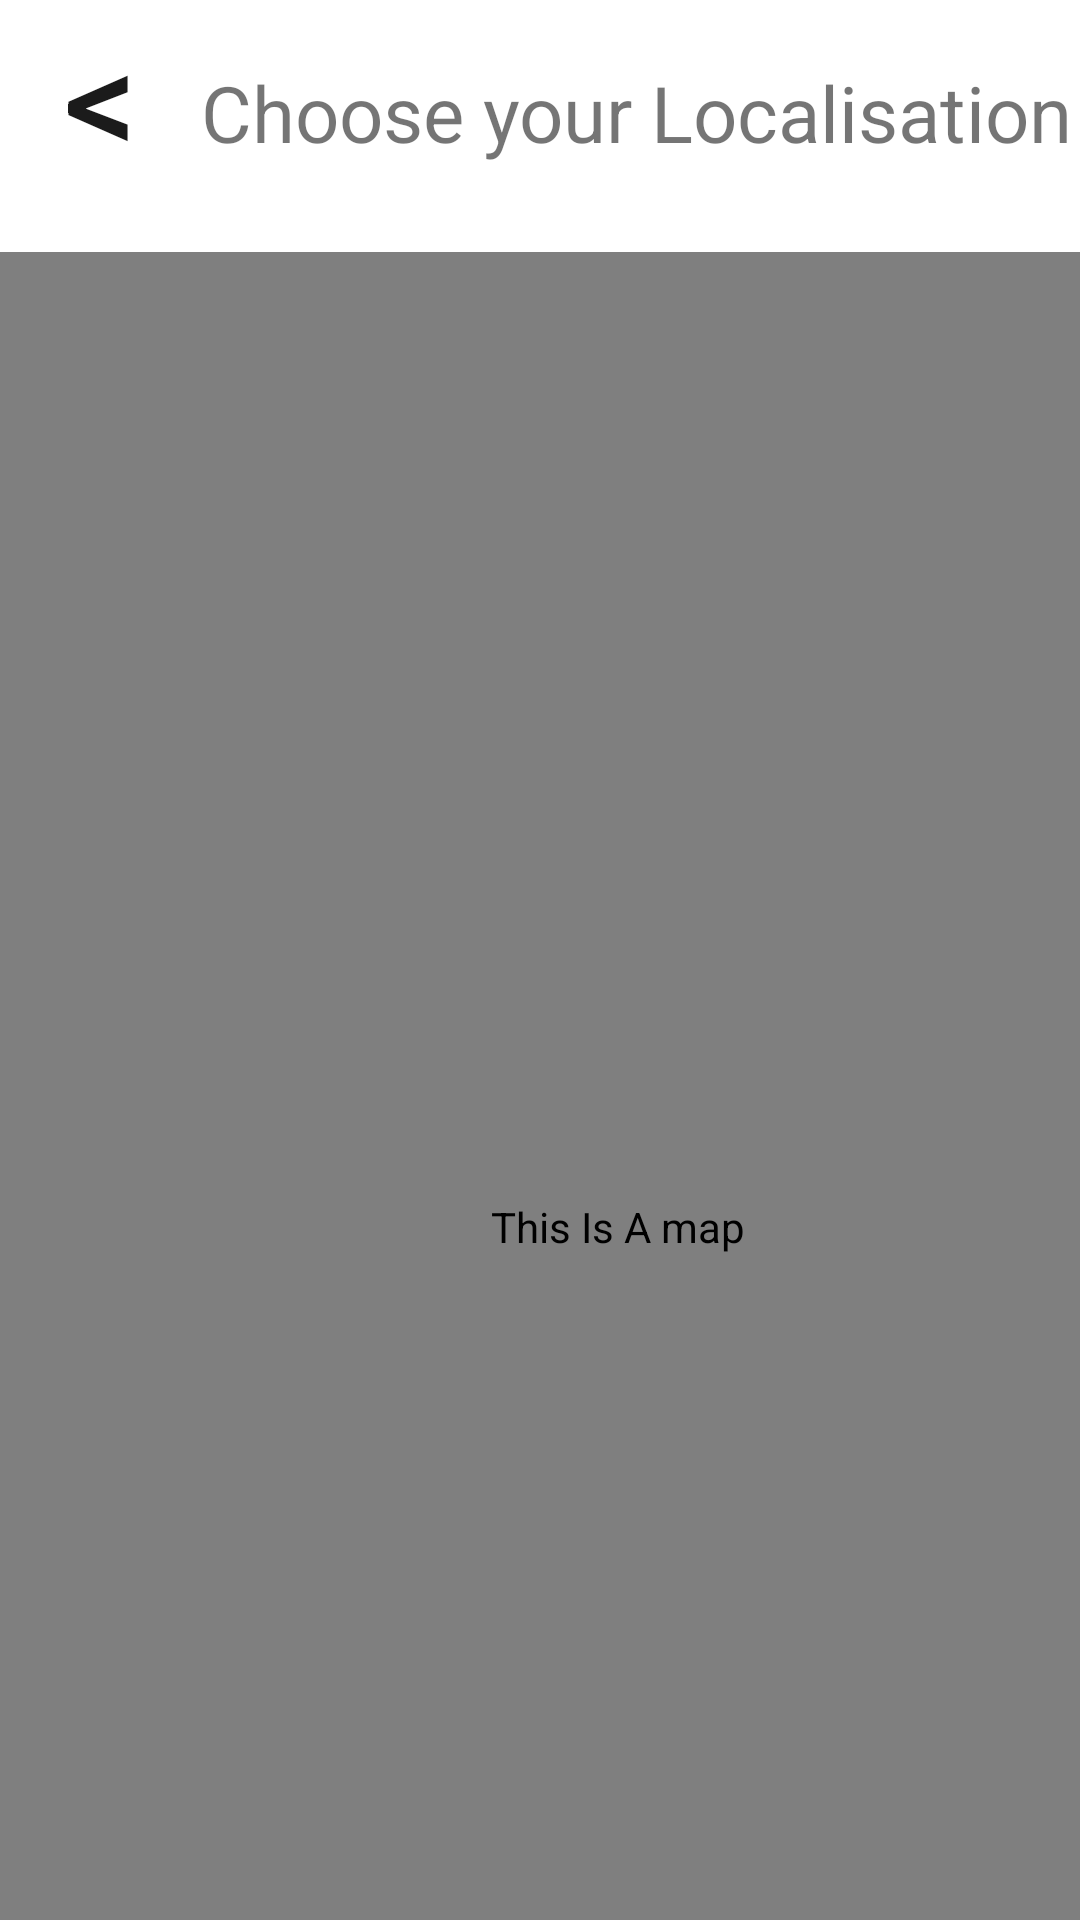

This screen was rendered from an Android layout file. Write that file and the resources it references.
<!-- AndroidManifest.xml: application theme splashScreenTheme -->
<!-- res/layout/activity_map.xml -->
<?xml version="1.0" encoding="utf-8"?>
<androidx.constraintlayout.widget.ConstraintLayout xmlns:android="http://schemas.android.com/apk/res/android"
    xmlns:app="http://schemas.android.com/apk/res-auto"
    xmlns:tools="http://schemas.android.com/tools"
    android:id="@+id/main"
    android:layout_width="match_parent"
    android:layout_height="match_parent"
    android:background="#FFFFFF">

    <TextView
        android:id="@+id/textView"
        android:layout_width="wrap_content"
        android:layout_height="wrap_content"
        android:layout_marginTop="20dp"
        android:text="@string/google_maps"
        android:textSize="26sp"
        app:layout_constraintStart_toEndOf="@+id/buttonGoToNextActivity"
        app:layout_constraintTop_toTopOf="parent" />

    <com.google.android.gms.maps.MapView
        android:id="@+id/mapView"
        android:layout_width="412dp"
        android:layout_height="650dp"
        android:layout_marginTop="84dp"
        android:layout_weight="1"
        app:layout_constraintStart_toStartOf="parent"
        app:layout_constraintTop_toTopOf="parent"
        android:contentDescription="@string/this_is_a_map"/>

    <Button
        android:id="@+id/buttonGoToNextActivity"
        style="@style/Widget.AppCompat.Button.Borderless"
        android:layout_width="67dp"
        android:layout_height="60dp"
        android:onClick="goToPreviousActivity"
        android:padding="0dp"
        android:text="@string/lt"
        android:textColor="#1B1B1B"
        android:textSize="48sp"
        app:layout_constraintStart_toStartOf="parent"
        app:layout_constraintTop_toTopOf="parent" />

    <Button
        android:id="@+id/button2"
        android:layout_width="324dp"
        android:layout_height="54dp"
        android:layout_marginStart="40dp"
        android:layout_marginTop="636dp"
        android:onClick="savePosition"
        android:text="@string/apply_this_localisation"
        app:layout_constraintStart_toStartOf="parent"
        app:layout_constraintTop_toTopOf="parent" />

</androidx.constraintlayout.widget.ConstraintLayout>
<!-- resources referenced by this layout -->
<resources>
  <string name="apply_this_localisation">Apply This Localisation</string>
  <string name="google_maps">Choose your Localisation</string>
  <string name="lt">&lt;</string>
  <string name="this_is_a_map">This Is A map</string>
  <style name="splashScreenTheme" parent="Theme.MaterialComponents.Light.NoActionBar">
          <item name="android:windowBackground">@drawable/splash_image</item>
          <item name="android:statusBarColor">@color/white</item>
      </style>
  <!-- drawable splash_image (drawable) -->
  <?xml version="1.0" encoding="utf-8"?>
  <layer-list xmlns:android="http://schemas.android.com/apk/res/android">
      <item android:drawable="@color/white"/>
      <item android:drawable="@drawable/logo_sy" android:gravity="center"/>
  </layer-list>
  <!-- drawable logo_sy: vector/xml drawable (drawable, 9229 chars, omitted) -->
  <!-- not gathered from this repository: default colours our renderer supplied (Android Studio template values) -->
  <color name="white">#FFFFFFFF</color>
</resources>
